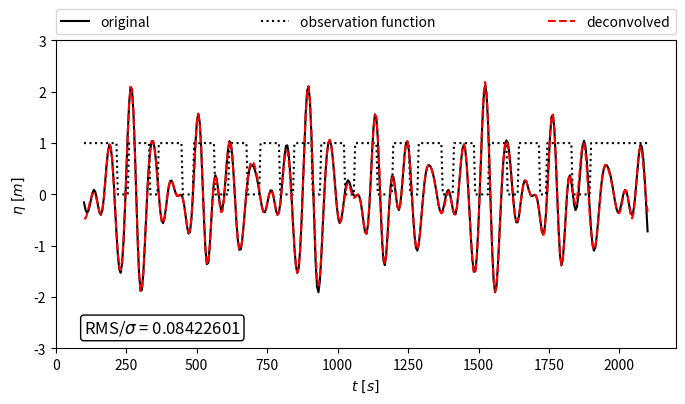
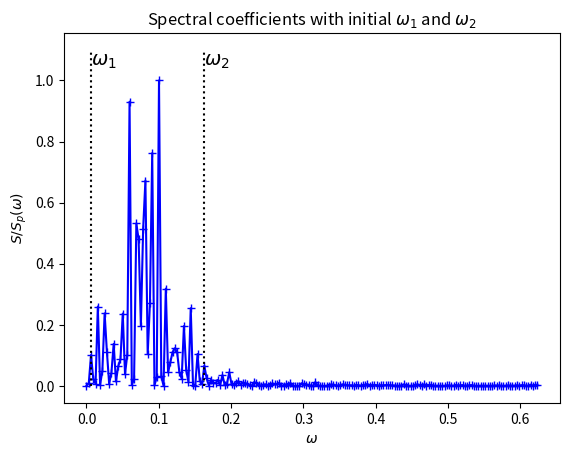
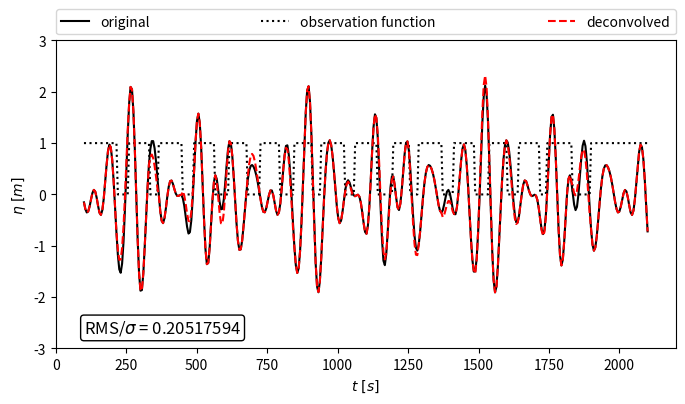

These charts were generated, in order, by the following Python code:
"""
module for gap filling by deconvolution - gapFill.py

This module provides functionality to remove gaps in 1D data by deconvolution.

Reference:
----------
Susanne Stole-Hentschel, Jose Carlos Nieto Borge, Karsten Trulsen,
The deconvolution as a method to deal with gaps in ocean wave measurements,
Ocean Engineering,
2020,
108373,
ISSN 0029-8018,
https://doi.org/10.1016/j.oceaneng.2020.108373.
(http://www.sciencedirect.com/science/article/pii/S0029801820312804)
Abstract: This work introduces the deconvolution as a technique to reconstruct missing information in data. While the method was originally developed for ocean waves, it will be useful in a wider range of applications where gaps in data may alter the statistics or spikes have to be eliminated without removing extreme values. For the application to ocean waves, it is estimated that gaps as long as half of the peak period may be reconstructed well. It is possible to reconstruct data of longer gaps, however, in total the amount of missing points should be less than 50 per cent of all points and the missing data should not be clustered.
Keywords: Reconstruction of missing data; Interpolation; Deconvolution; Removal of spikes

Implementation:
---------------
There are two options to apply the deconvolution:

1. Gap Filling Framework
    The framework enables the user to feed a large dataset. This is then deconvolved on subintervals. The number of intervals can be provided to the framework. The framework automatically calculates a band limitation for which the deconvolution can be conducted. This band limitation should preferably be adapted.
    
2. Gap Filling Core
    The Deconvolution core contains the core of the deconvolution algorithm and can be used directly. It deconvolves the provided data in one step and requires the definition of w1 and w2 as boundaries for the non-zero frequency band [w1;w2].

Examples:
---------
Creation of data (eta) :
    # define wave
    N = 400 
    N_modes = 20
    b = 0.775
    phi = np.random.uniform(0,2*np.pi, N_modes)
    t = np.linspace(100, 2100, N)
    k = np.linspace(0.01, 0.2, N_modes) 
    x = np.linspace(-1,5, N_modes)
    amp = rice.pdf(x, b)
    eta = np.dot(amp, np.sin(np.outer(k, t) + np.outer(phi, np.ones(len(t))) ))

Definition of a mask:
    def construct_mask(N, N_gaps, mean_length):
        illu = np.ones(N)
        # vary position of start indices around a uniform grid based on uniform distribution
        start_indices =  np.arange(1,N+1)*int(N/(N_gaps+2))+ int(np.random.uniform(0.05*N))
        for i in range(0, N_gaps):
           illu[start_indices[i]:start_indices[i]+int(np.random.normal(mean_length, 2))] = 0
        return illu  

    # define random masks  
    N_gaps = 15
    mean_gap_length = 8
    illu = construct_mask(N, N_gaps, mean_gap_length)    

   
Function for plotting results:        
    def plot_comparison(eta, illu, eta_dec):
        plt.figure(figsize=(8,4))
        plt.plot(t, eta, 'k', label='original')
        plt.plot(t, illu, ':k', label='observation function')
        plt.plot(t, eta_dec, 'r--', label='deconvolved')
        plt.ylabel(r'$\eta~[m]$')
        plt.xlabel(r'$t~[s]$')
        plt.ylim([-3.,3.])
        gap_indices = np.argwhere(illu==0).transpose()[0]
        RMS_by_sig = np.sqrt(np.mean((eta[gap_indices] - eta_dec[gap_indices])**2)) / np.sqrt(np.var(eta))
        plt.text(100, -2.6, r'RMS/$\sigma$ = {0:1.8f}'.format(RMS_by_sig),
             {'color': 'black', 'fontsize': 12, 'ha': 'left', 'va': 'center',
              'bbox': dict(boxstyle="round", fc="white", ec="black", pad=0.2)})
        plt.legend(bbox_to_anchor=(0., 1.02, 1., .102), loc=3,  ncol=4, mode="expand", borderaxespad=0.)

Application of the Gap Filling Framework:
    N_intervals = 2
    dec_framework = GapFillingFramework(t, eta*illu, illu, N_intervals)
    dec_framework.reset_w1(0.02) 
    dec_framework.reset_w2(0.16)
    eta_dec2 = dec_framework.deconvolve()
    plot_comparison(eta, illu, eta_dec2)


Application of the Gap Filling Core:
    w = grid2spectral(t)
    w1 = 0.02
    w2 = 0.16
    Dec = GapFillingCore(w, w1, w2)      
    eta_dec = Dec.deconvolve(eta*illu, illu, replace_all=True, plot_spec=False)
    plot_comparison(eta, illu, eta_dec)
"""
# Created by Susane Stole-Hentschel, December, 2020

__all__ = [ 'grid2spectral', 
            'suggest_band_limitation', 
            'GapFillingCore',
            'GapFillingFramework']

import numpy as np
from scipy.linalg import toeplitz

def _solve_with_options_reduced(A_reduced, b, method):
    def square_A_reduced(A_reduced):
        return np.dot(np.conjugate(np.transpose(A_reduced)),A_reduced )        
        
    def square_b(A_reduced, b):
        return np.dot(np.conjugate(np.transpose(A_reduced)), b)
        
    method_dict = { 'solve': np.linalg.solve(square_A_reduced(A_reduced), square_b(A_reduced,b)),
                    'lstsq': np.linalg.lstsq(A_reduced ,b, rcond=0.2)[0]}
    return method_dict.get(method)    
    
def _select_indices(w, w1, w2, w0):  
    N = len(w)
    N_lower_cut_off = np.max([np.argmin(abs(w[N//2:] - w1)), 1])    
    if w2<w[-1]:
        last_ind = np.argwhere(w>w2)[0][0] - 1
        N_upper_cut_off = N - last_ind    
    else:
        N_upper_cut_off = 0
    selected_indices = list(np.arange(N_upper_cut_off, N//2-1-N_lower_cut_off)) 
    refill_selected_indices = list(np.arange(N_upper_cut_off, N//2-1-N_lower_cut_off)) 
    if w0:      
        selected_indices.extend([N//2-1])
        refill_selected_indices.extend([N//2-1])
    selected_indices.extend(list(np.arange(N//2 + N_lower_cut_off, N-1-N_upper_cut_off)))     
    if w0: # to allow even number of columns in matrix
        selected_indices.extend([N-1])
        refill_selected_indices.extend([N-1])
        
    return selected_indices, refill_selected_indices
    
def grid2spectral(grid):
    dx = abs(grid[-1]-grid[-2])    
    N = len(grid)
    kmin = -np.pi/dx
    dk = 2*np.pi/(dx*N)
    k = kmin + dk*np.arange(0,N)
    return k
    
def suggest_band_limitation(t, y, mask, plot_it):
    N = len(t)
    w = grid2spectral(t)
    fft_y_mask = np.fft.fftshift(np.fft.fft(y*mask))
    Sp = np.abs(fft_y_mask[N//2:])**2
    ind_max = np.argmax(Sp)
    E_tot = np.sum(Sp)
    ind1 = (N//2 + 1 )+ np.argwhere(Sp[1:] > 0.005*E_tot)[0]
    ind2 = (N//2 + ind_max) + np.argwhere(Sp[ind_max:] > 0.005*E_tot)[-1]
    if plot_it:
        import pylab as plt   
        plt.figure()
        plt.title('Spectral coefficients with initial $\omega_1$ and $\omega_2$')
        plt.plot(w[N//2:], Sp/np.max(Sp), color='b', linestyle='-', marker='+')
        plt.plot([w[ind1], w[ind1]], [0,1.1], 'k:') 
        plt.text(w[ind1], 1.05, r'$\omega_1$', {'color': 'k', 'fontsize': 14}) #
        plt.plot([w[ind2], w[ind2]], [0,1.1], 'k:')   
        plt.text(w[ind2], 1.05, r'$\omega_2$', {'color': 'k', 'fontsize': 14})        
        plt.xlabel(r'$\omega$')
        plt.ylabel(r'$S/S_p(\omega)$')
        plt.savefig('band_limit.jpg', bbox_inches='tight', dpi=300)
        plt.show()
    return w[ind1], w[ind2]
    
class GapFillingCore:
    """
    A class to perform the deconvolution as interpolation

    ...

    Attributes
    ----------
    N : int
        length of measurement and time array
    N_half : int
        half the length of measurement and time array
    w : array
        frequency array for t
    N_upper_cut_off_off : int
        the number of points to be removed in the center of the 
        frequency spectrum (symmetrically on both sides)
    N_upper_cut_off : int
        the number of points above the cut of frequency
    method : string
        method for solving deconvolution options: 'solve', 'lstsq'
    

    Methods
    -------
    build_convolution_matrix(illu)
        forms the convolution matrix for the observation function illu
    direct_deconvolve(self, eta_shad, illu, plot_spec=False, replace_all=False)
        deconvolves the missing points directly without reducing the matrix
    deconvolve(self, eta_shad, illu, plot_spec=False, replace_all=False)
        deconvolves the missing points by reducing the matrix
    """

    def __init__(self, w, w1, w2, w0=False, method='solve'):   
    
        """
        Parameters
        ----------
        w : array
            frequency vector for the coefficients of the data to be deconvolved
        w1 : float
            lower limit on the frequency line for the bandwidth limitation
        w2 : float
            upper limit on the frequency line for the bandwidth limitation  
        w0 : bool, optional
            switch if zeroth frequency component should be solved for (default is False)
        method : string, optional
            The method for interpolating (default is 'solve')
        """
        self.w = w
        self.N = len(w)
        self.N_half = self.N//2

        if w2>self.w[-1]:
            w2 = self.w[-1]
            print("w2 was set to {0:.4f}, input value was too large".format(self.w[-1]))
        if w2<w1:
            w2 = self.w[-1]
            print("w2 was set to {0:.4f}, since given w2<w1".format(self.w[-1]))
            
        if w1<0:
            w1 = 0
            print("w2 was set to 0, since the w1 was given with a negative value".format(self.w[-1]))
      
        self.selected_indices, self.refill_selected_indices = _select_indices(self.w, w1, w2, w0)
        
        if w0:
            self.block_parameter = 'with_center'
        else:
            self.block_parameter = 'without_center'        
        
        self.method=method      
     
    def __define_block_matrix(self, A_reduced):
        N_rows, N_cols = A_reduced.shape
        def block_matrix_with_center(A_reduced):
            L = A_reduced[:, :N_cols//2-1]
            C = np.flipud(A_reduced[:, N_cols//2:-1])
            M = (A_reduced[:, N_cols//2-1]).reshape((N_rows, 1))
            E = (A_reduced[:, -1]).reshape((N_rows, 1))
            B = np.block([[L.real + C.real, M.real, E.real, -L.imag + C.imag, -M.imag, -E.imag],
                          [L.imag + C.imag, M.imag, E.imag,  L.real - C.real,  M.real,  E.real]])
            return B
                             
        def block_matrix_without_center(A_reduced):            
            L = A_reduced[:, :N_cols//2]
            C = np.fliplr(A_reduced[:, N_cols//2:])
            B = np.block([[L.real + C.real, -L.imag + C.imag],
                          [L.imag + C.imag, L.real - C.real]])
            return B                    
        block_dict = { 'with_center': block_matrix_with_center(A_reduced),
                       'without_center': block_matrix_without_center(A_reduced)}                 
        return block_dict.get(self.block_parameter)                      
        
    def build_convolution_matrix(self, illu):    
        """
        Parameters
        ----------
        illu : array
            observation function consiting of ones and zeros, deconvolution will be active at zeros
        """    
        illu = illu.astype(int) # this operation is important in case illu includes booleans
        fft_illu = np.flipud(np.fft.fftshift(np.fft.fft(illu)))/self.N
        lower_fft_illu = np.zeros(self.N, dtype=complex)
        upper_fft_illu = np.zeros(self.N, dtype=complex)
        upper_fft_illu[:self.N_half] = np.flipud(fft_illu[:self.N_half])
        lower_fft_illu[:self.N_half+1] = fft_illu[self.N_half-1:]
        return toeplitz((lower_fft_illu), (upper_fft_illu))

        
    def __plot_spectrum(self, fft_eta_shad, fft_deconv):
        import pylab
        pylab.plot(abs(fft_eta_shad)**2, label='fft_eta_shad')
        pylab.plot(abs(fft_deconv)**2, label='fft_deconv')
        pylab.legend()
        pylab.show()
    
    def direct_deconvolve(self, eta_shad, illu, plot_spec=False, replace_all=False):    
        """
        Conducts interpolation by deconvolution directly (without 
        manipulating the convolution matrix). The method is only
        successful when the gaps are narrow.

        Parameters
        ----------
        eta_shad : array
            data with invalid points (the invalid points will be set to zero)
        illu : array
            observation function consiting of ones and zeros, deconvolution will be active at zeros
        plot_spec : bool, optional
            set true to plot the spectra before and after deconvolution (default is False)
        replace_all : bool, optional
            set True if all values should be replaced, False means new values are returned only in gaps (default is False)
        """
        A = build_convolution_matrix(illu)
        Nr = len(illu)
        fft_eta_shad = np.flipud(np.fft.fftshift(np.fft.fft(eta_shad)))/self.N
        fft_deconv = np.flipud(np.linalg.solve(A, fft_eta_shad))
        eta_deconv = np.real(np.fft.ifft(np.fft.ifftshift(fft_deconv*self.N)))
        eta_deconv[1:Nr] = eta_deconv[1:self.N]
        if replace_all:
            eta_out = eta_deconv
        else:
            eta_out = np.where(illu, eta_shad, eta_deconv)
        
        if plot_spec:
            self.__plot_spectrum(np.flipud(fft_eta_shad), fft_deconv)
            
        return eta_out
        
        
    def deconvolve(self, eta_shad, illu, plot_spec=False, replace_all=False):  
        """
        Standard method for interpolation by deconvolution. The matrix is reduced
        by assuming that only the coefficients corresponding to the frequency
        range [w1,w2] to be non-zero. Further, the conjugate symmetry of the complex
        coefficients is exploited to further reduce the problem.
        
        ...
        
        Parameters
        ----------
        eta_shad : array
            data with invalid points (the invalid points will be set to zero)
        illu : array
            observation function consiting of ones and zeros, deconvolution will be active at zeros
        plot_spec : bool, optional
            set true to plot the spectra before and after deconvolution (default is False)
        replace_all : bool, optional
            set True if all values should be replaced, False means new values are returned only in gaps (default is False)
        """
        A = self.build_convolution_matrix(illu)
        fft_eta_shad = np.flipud(np.fft.fftshift(np.fft.fft(eta_shad)))/self.N        
        
        # Reduce matrix
        A_reduced = A[:, self.selected_indices] 
        
        # decompose complex system into real system
        B = self.__define_block_matrix(A_reduced)
        vec = np.block([fft_eta_shad.real, fft_eta_shad.imag]) 
        fft_deconv_reduced = _solve_with_options_reduced(B, vec, self.method)
        
        # compose complex coefficients
        N_red_half = len(fft_deconv_reduced) // 2
        fft_deconv_reduced = fft_deconv_reduced[:N_red_half] + 1j*fft_deconv_reduced[N_red_half:]
        
        # synthesize coefficient vector from reduced coefficient vector
        fft_deconv = np.zeros(self.N, dtype=complex)
        fft_deconv[self.refill_selected_indices] = fft_deconv_reduced
        fft_deconv[self.N_half:-1] = np.conjugate(np.flipud(fft_deconv[:self.N_half-1])) 

        # revert initial flip
        fft_deconv = np.flipud(fft_deconv) 
        
        # From spectral to physical domain
        eta_deconv = np.real(np.fft.ifft(np.fft.ifftshift(fft_deconv*self.N)))        
        
        if plot_spec:
            self.__plot_spectrum(np.flipud(fft_eta_shad), fft_deconv)           

        if replace_all:
            eta_out = eta_deconv
        else:
            eta_out = np.where(illu, eta_shad, eta_deconv)
        return eta_out


    def deconvolve_non_symmetric(self, eta_shad, illu, plot_spec=False, replace_all=False):  
        """
        The method is similar to deconvolve but does not exploit the conjugate symmetry.
        The results of both methods should normally be identical but deconvolve should be faster.
        
        ...
        
        Parameters
        ----------
        eta_shad : array
            data with invalid points (the invalid points will be set to zero)
        illu : array
            observation function consiting of ones and zeros, deconvolution will be active at zeros
        plot_spec : bool, optional
            set true to plot the spectra before and after deconvolution (default is False)
        replace_all : bool, optional
            set True if all values should be replaced, False means new values are returned only in gaps (default is False)
        """
        A = self.build_convolution_matrix(illu)
        fft_eta_shad = np.flipud(np.fft.fftshift(np.fft.fft(eta_shad)))/self.N
        
        # Reduce matrix    
        A_reduced = A[:, self.selected_indices]         
    
        # Solve
        fft_deconv_reduced = _solve_with_options_reduced(A_reduced, fft_eta_shad, self.method)
        
        # Merge solution into full system 
        fft_deconv = np.zeros(self.N, dtype=complex)
                
        fft_deconv[self.selected_indices] = fft_deconv_reduced
        fft_deconv = np.flipud(fft_deconv) # revert initial flip
            
        # From spectral to physical domain
        eta_deconv = np.real(np.fft.ifft(np.fft.ifftshift(fft_deconv*self.N)))
        
        if plot_spec:
            self.__plot_spectrum(np.flipud(fft_eta_shad), fft_deconv)           

        if replace_all:
            eta_out = eta_deconv
        else:
            eta_out = np.where(illu, eta_shad, eta_deconv)
        return eta_out


class GapFillingFramework:
    '''
    Class to organize data for deconvolution.
    The deconvolution for large datasets should be preformed on chunks.
    To avoid problems at the boundary of the chunks, the deconvolution
    is performed twice so that all gaps can be replaced by solutions 
    that are not close to a boundary.

    Attributes
    ----------  
    t              : array
                    Timeline for measurements
    y              : array
                    Measurements  along the timeline
    m              : array
                    Mask the gaps in y
    N              : int
                    Number of points
    N_intervals    : int
                    Number of intervals
    N_per_interval : int
                    Number of points per interval                    
    start_points1  : array 
                    Start points of intervals
    end_points1    : array 
                    End points of intervals
    start_points2  : array 
                    Start points of intervals shifted relative to the first set    
    end_points2    : array 
                    End points of intervals shifted relative to the first set    
    start_replace  : array 
                    Start points of intervals for replacing set1 by set2
    end_preplace   : array 
                    End points of intervals for replacing set1 by set2
    '''
    def __init__(self, t, y, m, N_intervals=1, plot_it=True):
        '''
        Parameters:
        ----------- 
        t              : array
                        Timeline for measurements
        y              : array
                        Measurements  along the timeline
        m              : array
                        Mask the gaps in y
        N_intervals    : int
                        Number of intervals
        plot_it        : bool
                        switch to plot the spectral coefficients with 
                        the initially calculated w1 and w2        
        '''
        found = False
        changed = False
        self.N_intervals = N_intervals
        while not found:
            
            interval_mod = np.mod(len(y), self.N_intervals)
            self.stop_index = len(y) # index for undoing increase in size due to intervals        
            
            # Create N_intervals intervals of equal length
            # If necessary fill up data with zeros
            if interval_mod != 0:
                interval_mod = np.mod(len(y), self.N_intervals-1)
                self.N_per_interval = (len(y) - interval_mod)//(self.N_intervals-1)
                self.y = np.block([y, np.zeros(self.N_per_interval-interval_mod)])
                self.m = np.block([m, np.zeros(self.N_per_interval-interval_mod)])
            else:
                self.N_per_interval = len(y)//self.N_intervals
                self.y = y
                self.m = m
            # Ensure that self.N_per_interval is an even number, if not fill up data accordingly
            if (np.mod(self.N_per_interval, 2)!=0):
                
                self.N_per_interval += 1
                self.y = np.block([self.y, np.zeros(self.N_intervals)])
                self.m = np.block([self.m, np.zeros(self.N_intervals)])
            dt = t[1] - t[0]
            self.t = np.arange(0, len(self.y)) * dt  
            self.N = len(self.y)      
            
            # if only few points are shifted to the last interval the number of intervals is decreased
            if ((self.N - len(y)) > self.N_per_interval//2):
                self.N_intervals -= 1
                changed = True
            else:
                found = True              
                
        if changed:
            print('\nWarning:\nUnsuitable N_intervals provided, automatically changed to {0:d}.'.format(self.N_intervals))
            
            
        # Calculate indices for overlapping windows
        self.start_points1 = np.arange(0, self.N_intervals)*self.N_per_interval
        self.end_points1 = np.block([self.start_points1[1:], self.N])
        if N_intervals>1:
            self.start_points2 = self.N_per_interval//2 + np.arange(0, self.N_intervals-1)*self.N_per_interval
            self.end_points2 = np.block([self.start_points2[1:], self.start_points2[-1]+self.N_per_interval])
            self.start_replace = self.start_points2 + self.N_per_interval//4
            self.end_replace = self.end_points2 - self.N_per_interval//4
        else:
            self.start_points2 = []
        self.w_interval = grid2spectral(t[:self.N_per_interval])
        self.w1, self.w2 = suggest_band_limitation(t, y, m, plot_it)
        
    def deconvolve(self, w0=False, method='solve', plot_spec=False, replace_all=False):
        t_local = self.t[0: self.N_per_interval]
        w_local = grid2spectral(t_local)        
        y_dec = np.zeros(self.N)
        gap_filling_core = GapFillingCore(w_local, self.w1, self.w2, w0, method)
        ind = self.N_per_interval//4
        
        # deconvolve first set of intervals
        for i in range(0, len(self.start_points1)):
            y_local = self.y[self.start_points1[i]: self.end_points1[i]]
            m_local = self.m[self.start_points1[i]: self.end_points1[i]]
            y_dec[self.start_points1[i]:self.end_points1[i]] = gap_filling_core.deconvolve(y_local, m_local, plot_spec, replace_all)
            
        # deconvolve second set of intervals
        for i in range(0,len(self.start_points2)):
            y_local = self.y[self.start_points2[i]: self.end_points2[i]]
            m_local = self.m[self.start_points2[i]: self.end_points2[i]]
            dec_hold = gap_filling_core.deconvolve(y_local, m_local, plot_spec, replace_all)
            N_replace = self.end_replace[i]-self.start_replace[i]
            y_dec[self.start_replace[i]:self.end_replace[i]] = dec_hold[ind:ind+N_replace]
        
        return y_dec[:self.stop_index]       

        
    def plot_spec_limits(self):
        fft_y_m = np.fft.fftshift(np.fft.fft(self.y*self.m))
        Sp = np.abs(fft_y_m[self.N//2:])**2
        Sp_max = np.max(Sp)
        w = grid2spectral(self.t)
        import pylab as plt
        import matplotlib as mpl 
        plt.figure(figsize=(7,5))
        plt.title('Spectral coefficients with w1 and w2')
        plt.plot(w[self.N//2:], Sp/Sp_max, color='r')
        plt.plot([self.w1, self.w1], [0,1.1], 'k:')  
        plt.plot([self.w2, self.w2], [0,1.1], 'k:')           
        plt.legend()
        plt.xlabel(r'$\omega$')
        plt.ylabel(r'$\mathrm{S}/\mathrm{S}_p(f)$')
        plt.show()  
        
    def reset_w1(self, w1):
        self.w1 = w1  

    def reset_w2(self, w2):
        self.w2 = w2


        
if __name__ == '__main__':
    import pylab as plt
    from scipy.stats import rice
    
    def construct_mask(N, N_gaps, mean_length):
        illu = np.ones(N)
        # vary position of start indices around a uniform grid based on uniform distribution
        start_indices =  np.arange(1,N+1)*int(N/(N_gaps+2))+ int(np.random.uniform(0.05*N))
        for i in range(0, N_gaps):
           illu[start_indices[i]:start_indices[i]+int(np.random.normal(mean_length, 2))] = 0
        return illu  
        
    def plot_comparison(eta, illu, eta_dec):
        plt.figure(figsize=(8,4))
        plt.plot(t, eta, 'k', label='original')
        plt.plot(t, illu, ':k', label='observation function')
        plt.plot(t, eta_dec, 'r--', label='deconvolved')
        plt.ylabel(r'$\eta~[m]$')
        plt.xlabel(r'$t~[s]$')
        plt.ylim([-3.,3.])
        gap_indices = np.argwhere(illu==0).transpose()[0]
        RMS_by_sig = np.sqrt(np.mean((eta[gap_indices] - eta_dec[gap_indices])**2)) / np.sqrt(np.var(eta))
        plt.text(100, -2.6, r'RMS/$\sigma$ = {0:1.8f}'.format(RMS_by_sig),
             {'color': 'black', 'fontsize': 12, 'ha': 'left', 'va': 'center',
              'bbox': dict(boxstyle="round", fc="white", ec="black", pad=0.2)})
        plt.legend(bbox_to_anchor=(0., 1.02, 1., .102), loc=3,  ncol=4, mode="expand", borderaxespad=0.)
        plt.savefig('example.jpg', bbox_inches='tight', dpi=300)


    # define wave
    N = 400 
    N_modes = 20
    b = 0.775
    phi = np.random.uniform(0,2*np.pi, N_modes)
    t = np.linspace(100, 2100, N)
    k = np.linspace(0.01, 0.2, N_modes) 
    x = np.linspace(-1,5, N_modes)
    amp = rice.pdf(x, b)
    eta = np.dot(amp, np.sin(np.outer(k, t) + np.outer(phi, np.ones(len(t))) ))

    # define random masks  
    N_gaps = 15
    mean_gap_length = 8
    illu = construct_mask(N, N_gaps, mean_gap_length)    

    # use deconvolution directly  
    w = grid2spectral(t)
    w1 = 0.02
    w2 = 0.16
    gap_filling_core = GapFillingCore(w, w1, w2)      
    eta_dec = gap_filling_core.deconvolve(eta*illu, illu, replace_all=True, plot_spec=False)
    plot_comparison(eta, illu, eta_dec)
    
    # Use GapFillingFramework
    N_intervals = 2
    dec_framework = GapFillingFramework(t, eta*illu, illu, N_intervals)
    dec_framework.reset_w1(0.02) 
    dec_framework.reset_w2(0.16)
    eta_dec2 = dec_framework.deconvolve()
    plot_comparison(eta, illu, eta_dec2)
        
    plt.show()
